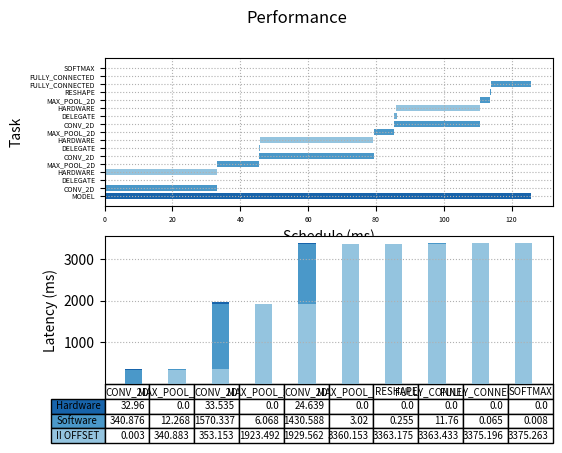

The matplotlib source for this figure:
import matplotlib.pyplot as plt
import numpy as np

fig, (ax1, ax2) = plt.subplots(2, 1)

fig.suptitle('Performance')

#Python:
begin   = np.array([0.000, 0.004, 0.008, 0.026, 33.111, 45.527, 45.531, 45.691, 79.291, 85.408, 85.411, 86.032, 110.707, 113.741, 113.999, 125.755, 125.821, ])
latency = np.array([125.831, 33.105, 0.033, 32.960, 12.413, 33.761, 0.241, 33.535, 6.115, 25.297, 0.666, 24.639, 3.032, 0.255, 11.753, 0.065, 0.008, ])
event   = ["MODEL", "CONV_2D", "DELEGATE", "HARDWARE", "MAX_POOL_2D", "CONV_2D", "DELEGATE", "HARDWARE", "MAX_POOL_2D", "CONV_2D", "DELEGATE", "HARDWARE", "MAX_POOL_2D", "RESHAPE", "FULLY_CONNECTED", "FULLY_CONNECTED", "SOFTMAX", ]
colors  = ["#1864ab", "#4a98c9", "#6faed4", "#94c4df", "#4a98c9", "#4a98c9", "#6faed4", "#94c4df", "#4a98c9", "#4a98c9", "#6faed4", "#94c4df", "#4a98c9", "#4a98c9", "#4a98c9", "#4a98c9", "#4a98c9", ]


data = [[0.003, 340.883, 353.153, 1923.492, 1929.562, 3360.153, 3363.175, 3363.433, 3375.196, 3375.263, ],
        [ 340.876, 12.268, 1570.337, 6.068, 1430.588, 3.020, 0.255, 11.760, 0.065, 0.008, ],
        [ 32.960, 0.000, 33.535, 0.000, 24.639, 0.000, 0.000, 0.000, 0.000, 0.000, ]]
columns = ("CONV_2D", "MAX_POOL_2D", "CONV_2D", "MAX_POOL_2D", "CONV_2D", "MAX_POOL_2D", "RESHAPE", "FULLY_CONNECTED", "FULLY_CONNECTED", "SOFTMAX", )

ax1.barh(range(len(begin)),  latency, left=begin, color=colors)
ax1.grid(linestyle = ':')


plt.sca(ax1)
plt.yticks(range(len(begin)), event)
ax1.tick_params(axis='both', which='major', labelsize=5)
ax1.tick_params(axis='both', which='minor', labelsize=1)

plt.xlabel("Schedule (ms)")
plt.ylabel("Task")

rows = ["Hardware", "Software", "II OFFSET"]

# Get some pastel shades for the colors
colors = plt.cm.Blues(np.linspace(0.4, 0.8, len(rows)))
n_rows = len(data)

index = np.arange(len(columns)) + 0.3
bar_width = 0.4

# Initialize the vertical-offset for the stacked bar chart.
y_offset = np.zeros(len(columns))

# Plot bars and create text labels for the table
cell_text = []
for row in range(n_rows):
    ax2.bar(index, data[row], bar_width, bottom=y_offset, color=colors[row])
    y_offset = y_offset + data[row]
    cell_text.append(data[row])
# Reverse colors and text labels to display the last value at the top.
colors = colors[::-1]
cell_text.reverse()

plt.sca(ax2)
# Add a table at the bottom of the axes
the_table = ax2.table(cellText=cell_text,
                      rowLabels=rows,
                      rowColours=colors,
                      colLabels=columns,
                      loc='bottom',
                      fontsize='xx-small')

the_table.auto_set_font_size(False)
the_table.set_fontsize(7)


# Adjust layout to make room for the table:

plt.subplots_adjust(left=0.2, bottom=0.2)

plt.ylabel("Latency (ms)")

plt.xticks([])
ax2.grid(linestyle = ':')


plt.show()